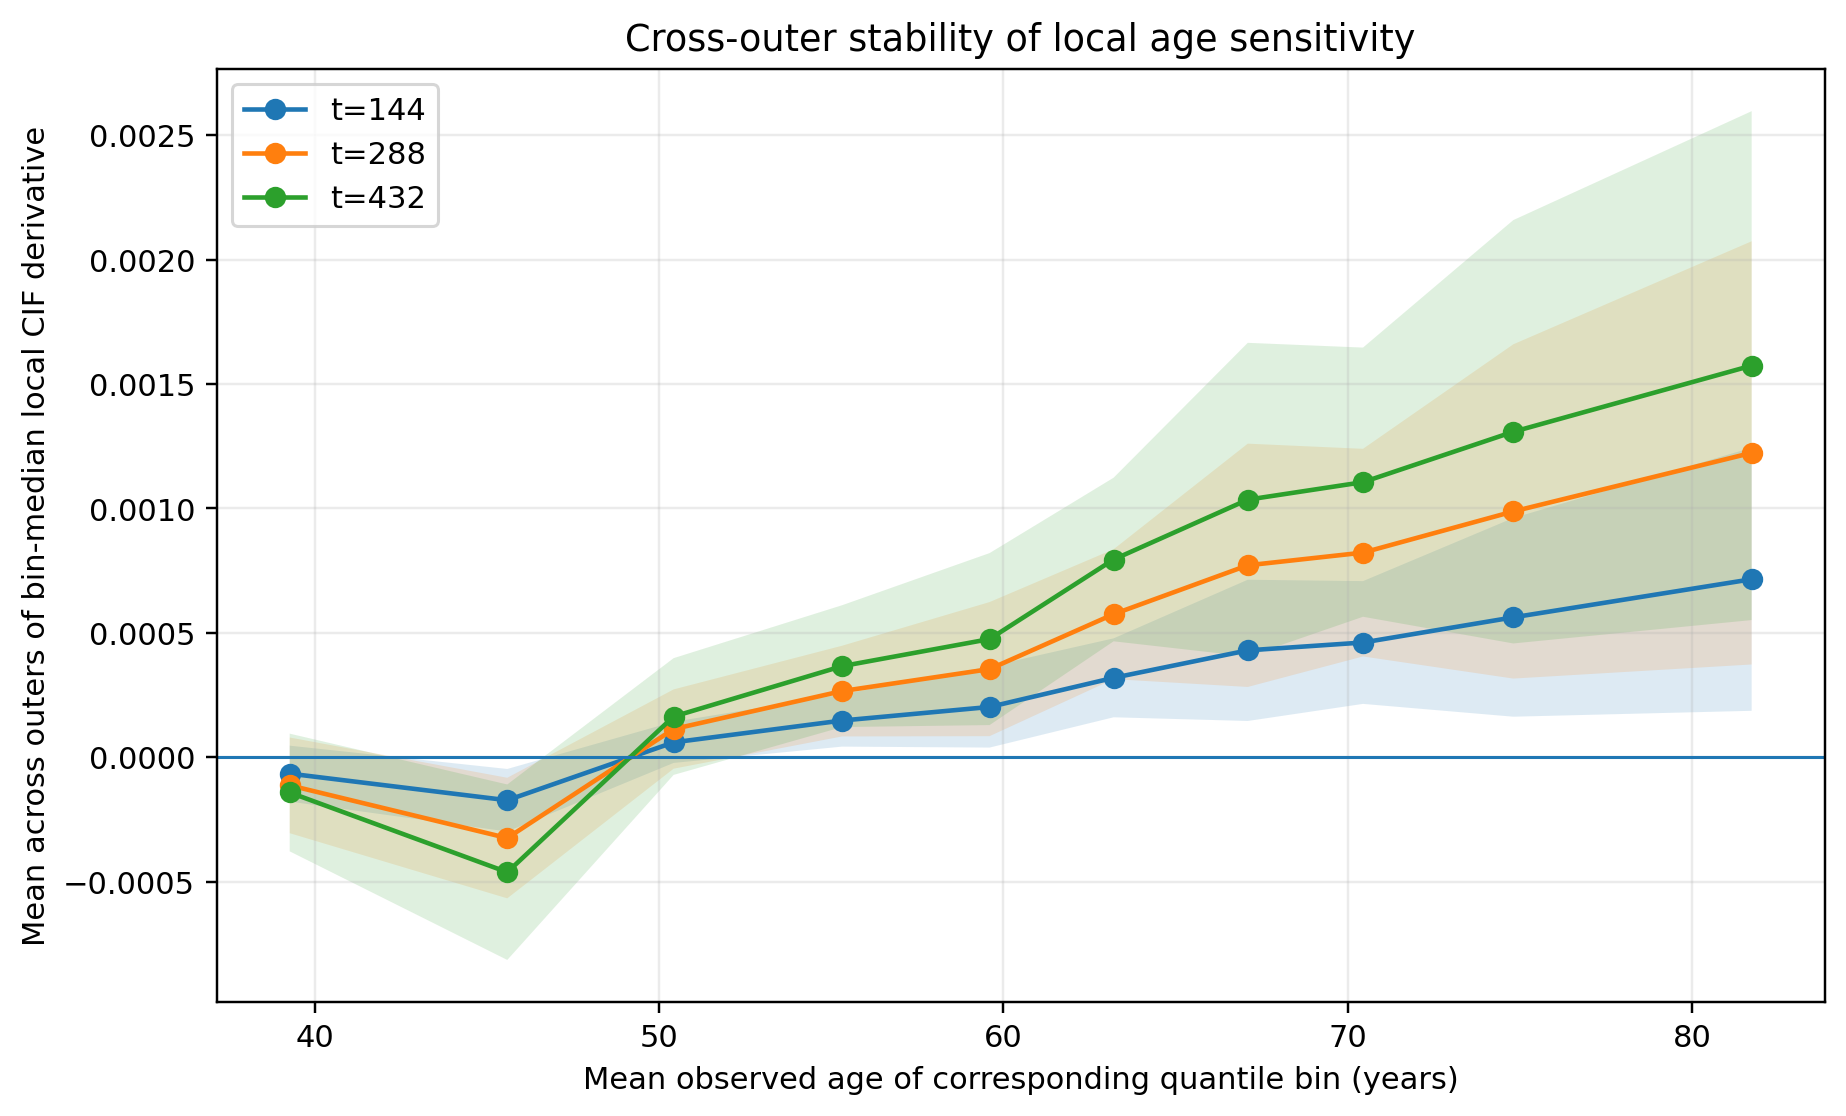

The file beside this chart, header and first rows:
bin_rank, mean_age_across_outers, sd_age_across_outers, n_outers, mean_median_grad_t144, sd_median_grad_t144, n_positive_outers_t144, n_negative_outers_t144, mean_median_grad_t288, sd_median_grad_t288, n_positive_outers_t288, n_negative_outers_t288, mean_median_grad_t432, sd_median_grad_t432, n_positive_outers_t432, n_negative_outers_t432
1, 39.28, 0.1067, 5, -6.525122935271591e-05, 0.0001124, 1, 4, -0.0001123, 0.0001923, 1, 4, -0.000141, 0.0002364, 1, 4
2, 45.6, 0.1342, 5, -0.0001722, 0.0001257, 0, 5, -0.0003241, 0.0002422, 0, 5, -0.0004613, 0.0003525, 0, 5
3, 50.43, 0.1548, 5, 6.04437205311042e-05, 8.265919312010347e-05, 4, 1, 0.0001139, 0.0001593, 4, 1, 0.0001642, 0.0002345, 4, 1
4, 55.31, 0.2772, 5, 0.0001481, 0.0001049, 5, 0, 0.0002664, 0.0001822, 5, 0, 0.0003665, 0.0002447, 5, 0
5, 59.6, 0.1828, 5, 0.0002026, 0.0001632, 5, 0, 0.0003547, 0.0002694, 5, 0, 0.0004753, 0.0003455, 5, 0
6, 63.2, 0.2014, 5, 0.0003197, 0.0001586, 5, 0, 0.0005754, 0.0002609, 5, 0, 0.000795, 0.0003286, 5, 0
7, 67.09, 0.1683, 5, 0.00043, 0.0002838, 5, 0, 0.0007718, 0.0004888, 5, 0, 0.001035, 0.0006301, 5, 0
8, 70.44, 0.05887, 5, 0.0004616, 0.0002466, 5, 0, 0.0008227, 0.0004171, 5, 0, 0.001106, 0.0005407, 5, 0
9, 74.8, 0.1393, 5, 0.0005627, 0.0003992, 5, 0, 0.0009882, 0.0006715, 5, 0, 0.001308, 0.0008504, 5, 0
10, 81.72, 0.1669, 5, 0.0007157, 0.0005286, 5, 0, 0.001223, 0.0008502, 5, 0, 0.001574, 0.001022, 5, 0
